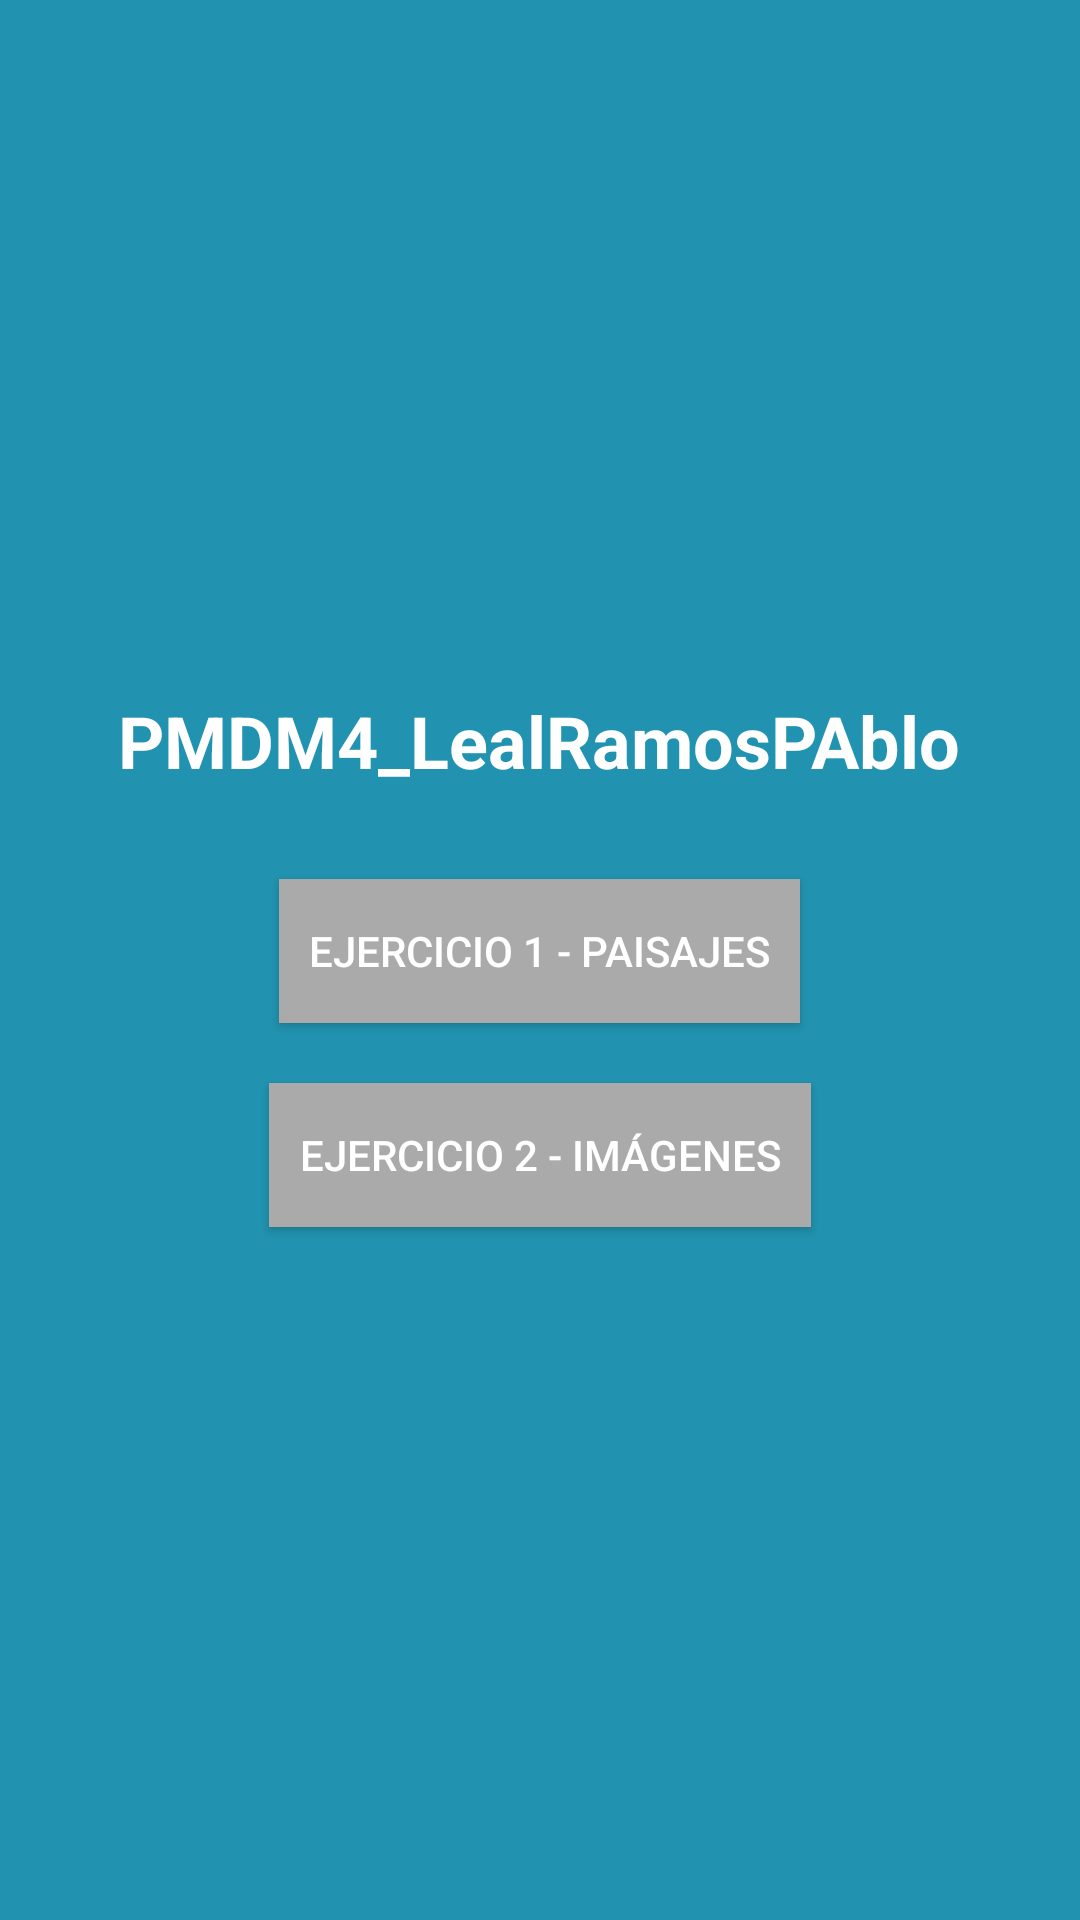

Reconstruct the res/layout file that produces this screen, plus the resources it refers to.
<!-- AndroidManifest.xml: application theme Theme.PMDM4_LealRamosPAblo -->
<!-- res/layout/activity_main.xml -->
<?xml version="1.0" encoding="utf-8"?>
<LinearLayout xmlns:android="http://schemas.android.com/apk/res/android"
    android:layout_width="match_parent"
    android:layout_height="match_parent"
    android:orientation="vertical"
    android:gravity="center"
    android:padding="20dp"
    android:background="#2193b0">

    <TextView
        android:layout_width="wrap_content"
        android:layout_height="wrap_content"
        android:text="PMDM4_LealRamosPAblo"
        android:textSize="24sp"
        android:textStyle="bold"
        android:textColor="@android:color/white"
        android:layout_marginBottom="30dp" />

    <Button
        android:id="@+id/botonEjercicio1"
        android:layout_width="wrap_content"
        android:layout_height="wrap_content"
        android:text="Ejercicio 1 - Paisajes"
        android:background="@android:color/darker_gray"
        android:textColor="@android:color/white"
        android:padding="10dp" />

    <Button
        android:id="@+id/botonEjercicio2"
        android:layout_width="wrap_content"
        android:layout_height="wrap_content"
        android:text="Ejercicio 2 - Imágenes"
        android:background="@android:color/darker_gray"
        android:textColor="@android:color/white"
        android:padding="10dp"
        android:layout_marginTop="20dp" />
</LinearLayout>
<!-- resources referenced by this layout -->
<resources>
  <style name="Theme.PMDM4_LealRamosPAblo" parent="Base.Theme.PMDM4_LealRamosPAblo" />
  <style name="Base.Theme.PMDM4_LealRamosPAblo" parent="Theme.Material3.DayNight.NoActionBar">
          
          
      </style>
</resources>
